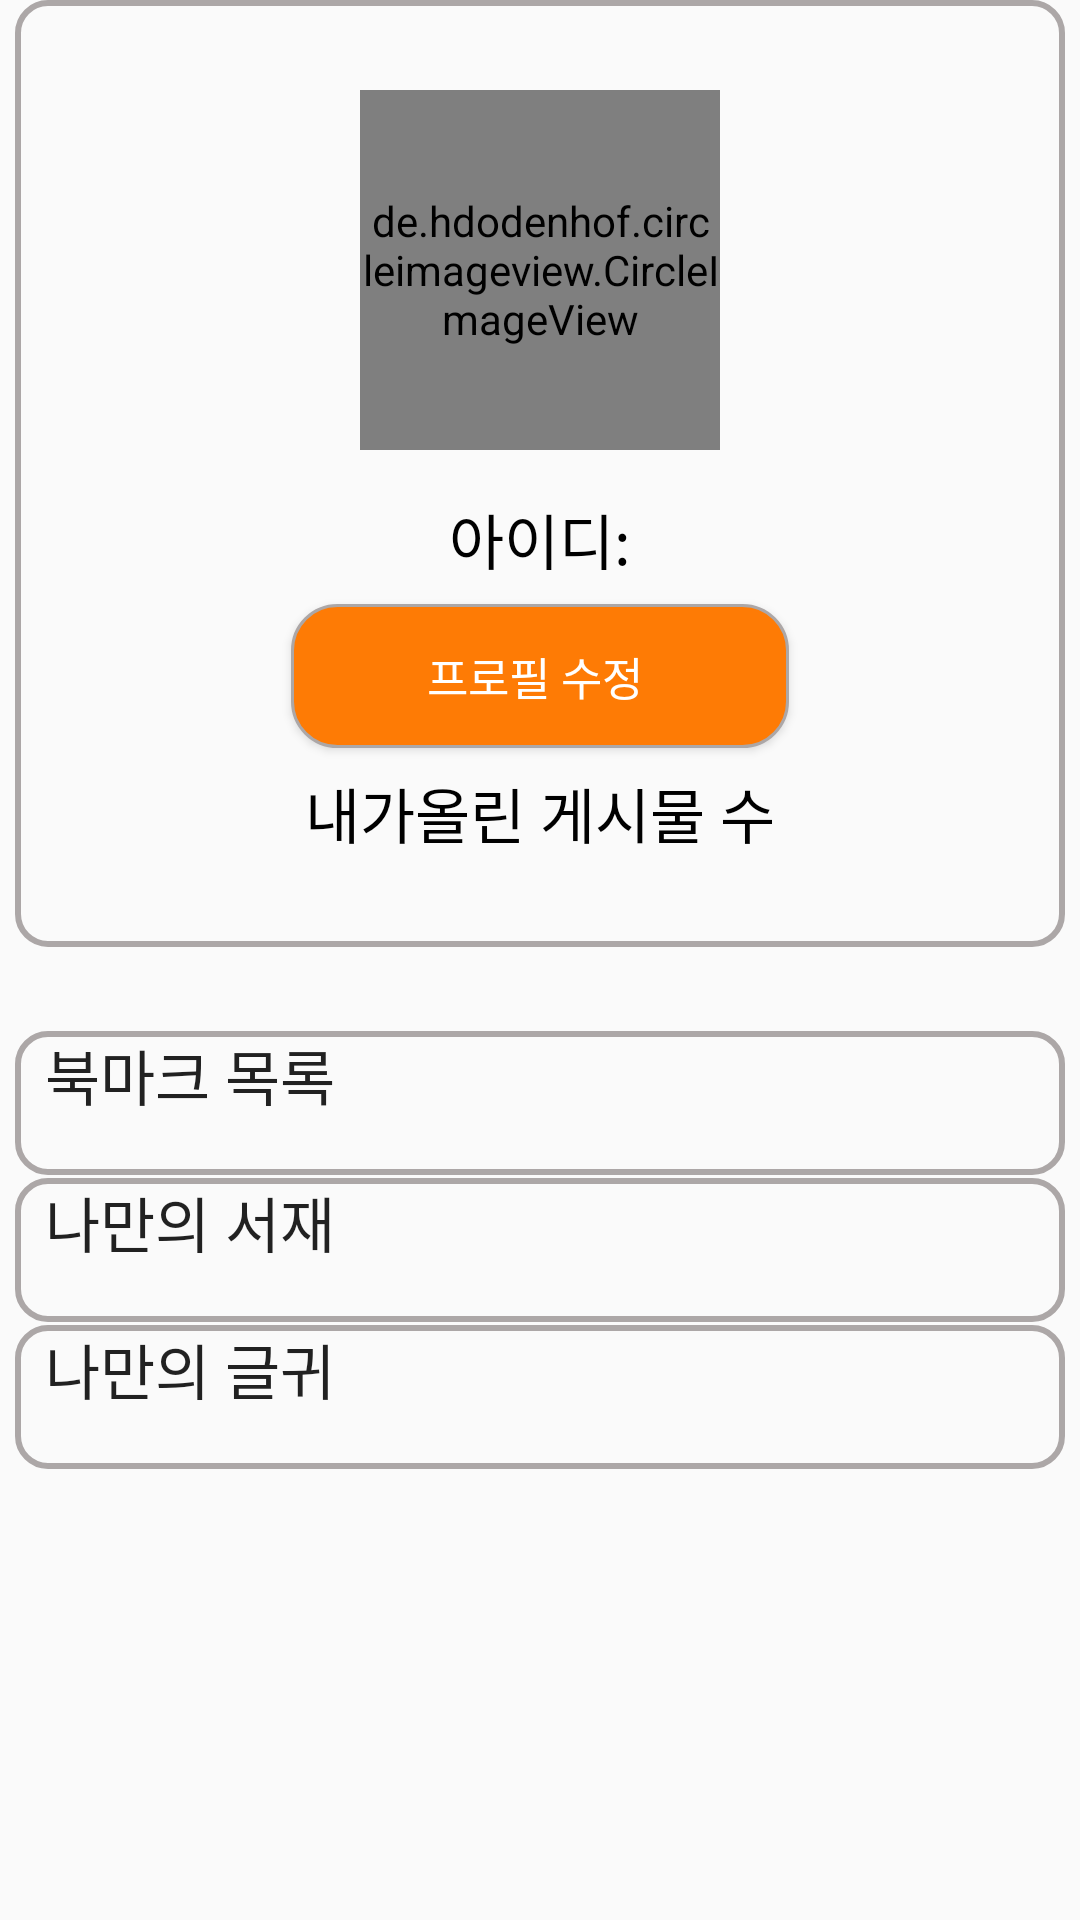

Android layout source for this screen:
<!-- AndroidManifest.xml: application theme AppTheme -->
<!-- res/layout/frag_mypage.xml -->
<?xml version="1.0" encoding="utf-8"?>
<androidx.constraintlayout.widget.ConstraintLayout xmlns:android="http://schemas.android.com/apk/res/android"
    xmlns:app="http://schemas.android.com/apk/res-auto"
    xmlns:tools="http://schemas.android.com/tools"
    android:layout_width="match_parent"
    android:layout_height="match_parent"
    android:paddingRight="5dp"
    android:paddingLeft="5dp"
    tools:context=".MypageActivity">




    <LinearLayout
        android:id="@+id/linearLayout2"
        android:layout_width="match_parent"
        android:layout_height="wrap_content"
        android:layout_marginTop="20dp"
        android:background="@drawable/round_edge"
        android:orientation="vertical"
        app:layout_constraintEnd_toEndOf="parent"
        app:layout_constraintHorizontal_bias="1.0"
        app:layout_constraintStart_toStartOf="parent"
        app:layout_constraintTop_toBottomOf="@+id/layoutName">



        
        
        
        
        
        
        
        
        

















        <de.hdodenhof.circleimageview.CircleImageView
            android:layout_marginTop="30dp"
            android:id="@+id/iv_mypage_profile"
            android:layout_width="120dp"
            android:layout_height="120dp"
            android:layout_centerHorizontal="true"
            android:layout_centerVertical="true"
            android:layout_gravity="center"
            android:src="@drawable/user" />

        <TextView
            android:id="@+id/tv_mypageId"
            android:layout_width="wrap_content"
            android:layout_height="wrap_content"
            android:layout_gravity="center"
            android:layout_marginTop="15dp"
            android:text="아이디:"
            android:textColor="#000"
            android:textSize="20sp" />
        <Button
            android:id="@+id/btn_profile_modify"
            android:layout_width="166dp"
            android:layout_height="wrap_content"
            android:layout_gravity="center"
            android:layout_marginTop="7dp"
            android:background="@drawable/round_edgeorange"
            android:text="프로필 수정 "
            android:textColor="#FFFFFF"
            android:textSize="15sp" />


        <TextView
            android:id="@+id/tv_myBoard"
            android:layout_width="wrap_content"
            android:layout_height="wrap_content"
            android:layout_gravity="center"
            android:layout_marginTop="7dp"
            android:layout_marginBottom="30dp"
            android:text="내가올린 게시물 수"
            android:textColor="#000"
            android:textSize="20sp" />


    </LinearLayout>


    <Button
        android:id="@+id/btn_mypage_board"
        android:layout_width="match_parent"
        android:layout_height="wrap_content"

        android:background="@drawable/round_edge"
        android:gravity="left"
        android:text="  나만의 서재"
        android:fontFamily="sans-serif-light"
        android:layout_marginTop="1dp"

        android:textSize="20dp"
        app:layout_constraintStart_toStartOf="parent"
        app:layout_constraintTop_toBottomOf="@+id/btn_bookMark" />

    <Button
        android:id="@+id/btn_bookMark"
        android:layout_width="match_parent"
        android:layout_height="wrap_content"
        android:layout_marginTop="28dp"
        android:background="@drawable/round_edge"
        android:gravity="left"
        android:fontFamily="sans-serif-light"
        android:text="  북마크 목록"

        android:textSize="20dp"
        app:layout_constraintEnd_toEndOf="parent"
        app:layout_constraintStart_toStartOf="parent"
        app:layout_constraintTop_toBottomOf="@+id/linearLayout2" />

    <Button
        android:id="@+id/btn_mypage_ocr"
        android:layout_width="match_parent"
        android:layout_height="wrap_content"
        android:background="@drawable/round_edge"
        android:gravity="left"
        android:text="  나만의 글귀"
        android:fontFamily="sans-serif-light"
        android:textSize="20dp"
        android:layout_marginTop="1dp"
        app:layout_constraintEnd_toEndOf="parent"
        app:layout_constraintStart_toStartOf="parent"
        app:layout_constraintTop_toBottomOf="@+id/btn_mypage_board" />


</androidx.constraintlayout.widget.ConstraintLayout>
<!-- resources referenced by this layout -->
<resources>
  <!-- drawable round_edge (drawable) -->
  <?xml version="1.0" encoding="utf-8"?>
  <shape xmlns:android="http://schemas.android.com/apk/res/android"
      android:shape="rectangle" >
      <solid android:color="@null"/>
      <corners android:bottomRightRadius="10dp"
          android:bottomLeftRadius="10dp"
          android:topLeftRadius="10dp"
          android:topRightRadius="10dp"/>
      <stroke
          android:width="2dp"
          android:color="#ACA7A7" />
  </shape>
  <!-- drawable round_edgeorange (drawable) -->
  <?xml version="1.0" encoding="utf-8"?>
  <shape xmlns:android="http://schemas.android.com/apk/res/android"
      xmlns:tools="http://schemas.android.com/tools"
      android:shape="rectangle"
      tools:ignore="MissingDefaultResource">
      <solid android:color="#FE7B05"/>
      <corners android:bottomRightRadius="15dp"
          android:bottomLeftRadius="15dp"
          android:topLeftRadius="15dp"
          android:topRightRadius="15dp"/>
      <stroke
          android:width="1dp"
          android:color="#ACA7A7" />
  </shape>
  <!-- drawable user: png bitmap (drawable-v24, 5354 bytes) -->
  <style name="AppTheme" parent="Theme.AppCompat.Light.DarkActionBar">
          
          <item name="colorPrimary">@color/colorPrimary</item>
          <item name="colorPrimaryDark">@color/colorPrimaryDark</item>
          <item name="colorAccent">@color/colorAccent</item>
      </style>
  <!-- not gathered from this repository: default colours our renderer supplied (Android Studio template values) -->
  <color name="colorPrimary">#FF6200EE</color>
  <color name="colorPrimaryDark">#FF3700B3</color>
  <color name="colorAccent">#FF03DAC5</color>
</resources>
